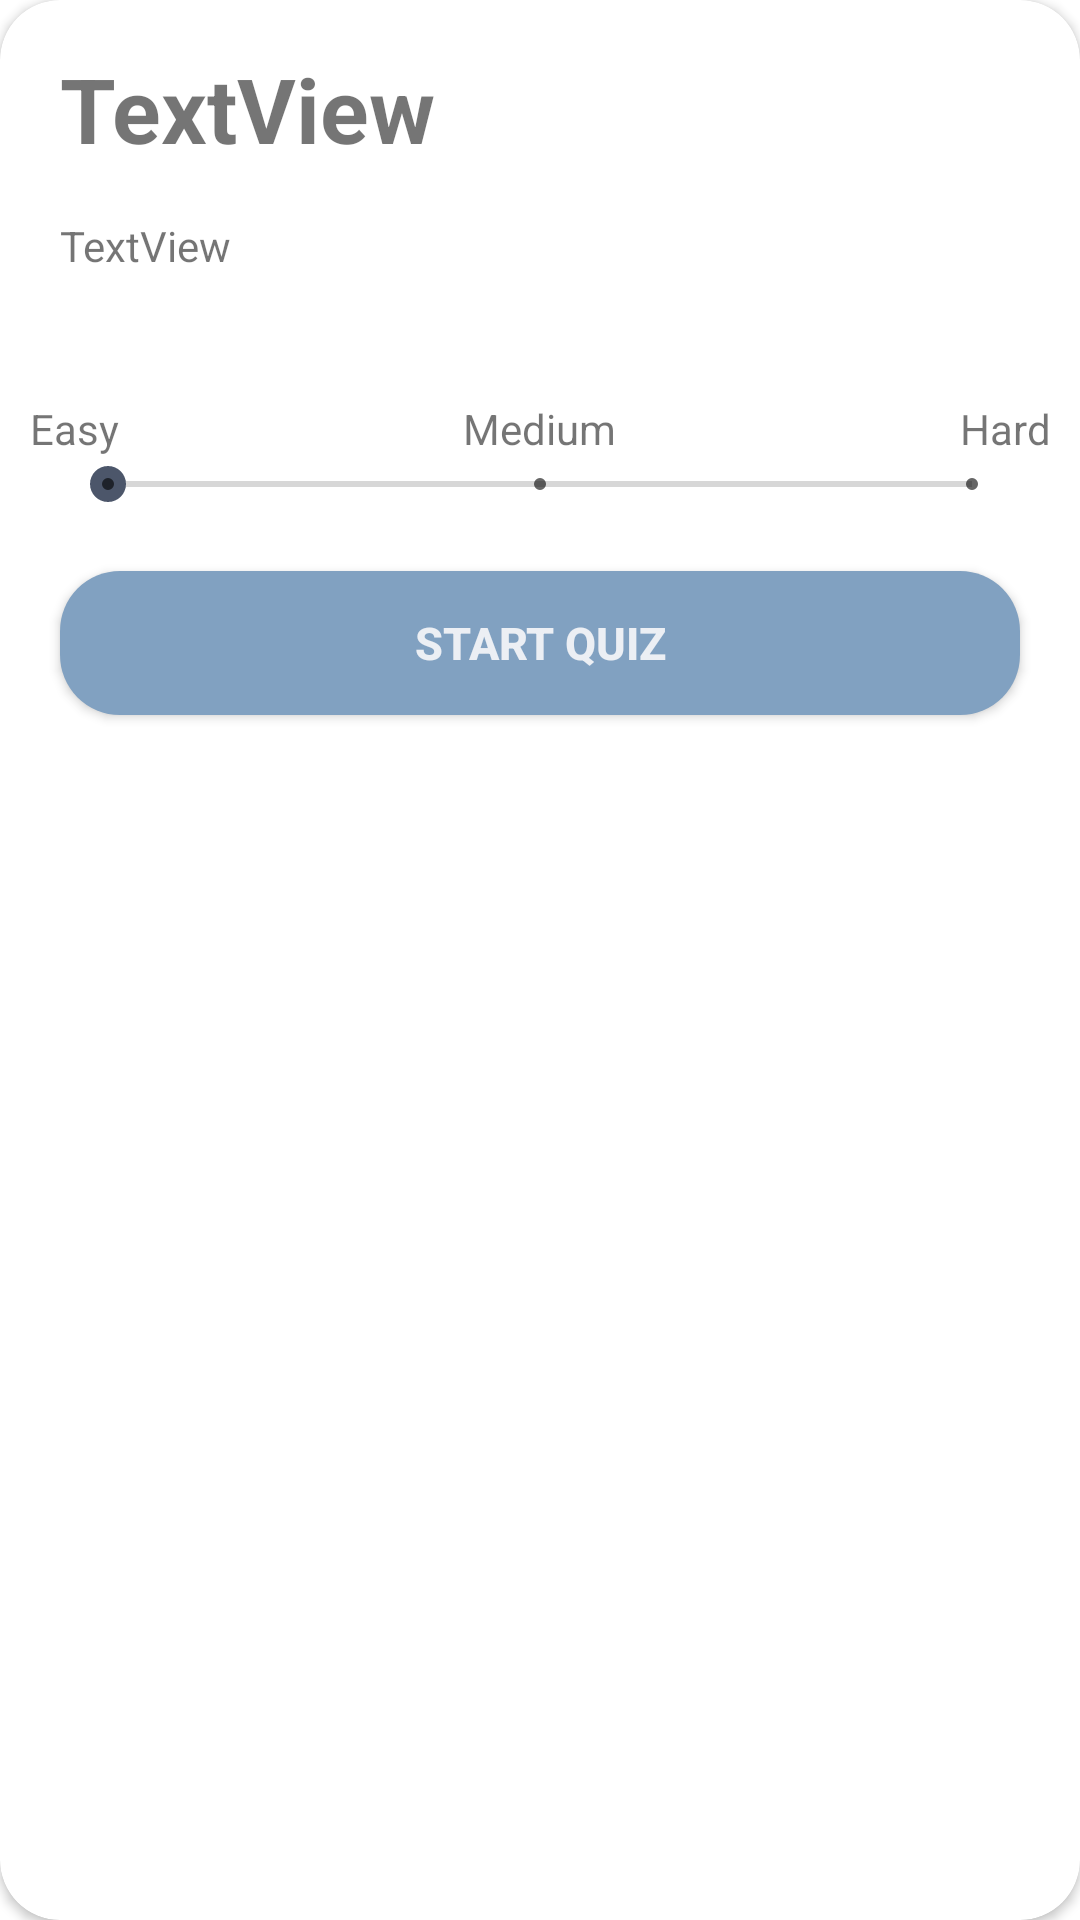

Write the Android layout XML for this screen, with the resource values it uses.
<!-- AndroidManifest.xml: application theme Theme.Smort -->
<!-- res/layout/list_question_bundle.xml -->
<?xml version="1.0" encoding="utf-8"?>
<androidx.cardview.widget.CardView xmlns:android="http://schemas.android.com/apk/res/android"
    xmlns:app="http://schemas.android.com/apk/res-auto"
    xmlns:tools="http://schemas.android.com/tools"
    android:layout_margin="10dp"
    android:layout_width="match_parent"
    android:layout_height="wrap_content"
    app:cardCornerRadius="20dp"
    android:background="@color/card_color">
    <androidx.constraintlayout.widget.ConstraintLayout
        android:layout_width="match_parent"
        android:layout_height="wrap_content"
        android:id="@+id/list_questions">

        <TextView
            android:id="@+id/Questiontype"
            style="@style/Header1"
            android:textSize="30sp"
            android:layout_width="wrap_content"
            android:layout_height="wrap_content"
            android:layout_marginStart="20dp"
            android:layout_marginTop="16dp"
            android:layout_marginBottom="16dp"
            android:text="TextView"
            app:layout_constraintBottom_toTopOf="@+id/description"
            app:layout_constraintEnd_toEndOf="parent"
            app:layout_constraintHorizontal_bias="0.0"
            app:layout_constraintStart_toStartOf="parent"
            app:layout_constraintTop_toTopOf="parent" />

        <TextView
            android:id="@+id/description"
            android:layout_width="wrap_content"
            android:layout_height="wrap_content"
            android:layout_marginHorizontal="20dp"
            android:layout_marginBottom="32dp"
            android:text="TextView"
            app:layout_constraintBottom_toTopOf="@+id/level_selection"
            app:layout_constraintEnd_toEndOf="parent"
            app:layout_constraintHorizontal_bias="0.0"
            app:layout_constraintStart_toStartOf="parent" />

        <GridLayout
            android:id="@+id/level_selection"
            android:layout_width="match_parent"
            android:layout_height="wrap_content"
            android:columnCount="3"
            android:rowCount="3"
            app:layout_constraintBottom_toBottomOf="parent"
            app:layout_constraintEnd_toEndOf="parent"
            app:layout_constraintStart_toStartOf="parent"
            >

            <TextView
                android:id="@+id/textView8"
                android:layout_width="wrap_content"
                android:layout_height="wrap_content"
                android:layout_marginStart="10dp"
                android:layout_marginTop="10dp"
                android:layout_columnWeight="1"
                android:layout_row="0"
                android:layout_column="0"
                android:text="@string/easy" />

            <TextView
                android:id="@+id/textView9"
                android:layout_columnWeight="1"
                android:layout_width="wrap_content"
                android:layout_height="wrap_content"
                android:layout_marginTop="10dp"
                android:layout_row="0"
                android:layout_column="1"
                android:gravity="center"
                android:text="@string/medium" />

            <TextView
                android:id="@+id/textView10"
                android:gravity="end"
                android:layout_columnWeight="1"
                android:layout_width="wrap_content"
                android:layout_height="wrap_content"
                android:layout_marginEnd="10dp"
                android:layout_marginTop="10dp"
                android:layout_row="0"
                android:layout_column="2"
                android:text="@string/hard" />

            <SeekBar
                android:id="@+id/seekBar3"
                style="@style/Widget.AppCompat.SeekBar.Discrete"
                android:max="2"
                android:layout_width="match_parent"
                android:layout_height="wrap_content"
                android:layout_row="1"
                android:layout_column="0"
                android:layout_columnSpan="3"
                android:layout_marginStart="20dp"
                android:layout_marginEnd="20dp"
                android:layout_marginBottom="20dp"/>

            <Button
                android:id="@+id/startQuizButton"
                style="@style/solidButton"
                android:layout_width="match_parent"
                android:layout_height="wrap_content"
                android:layout_row="2"
                android:layout_column="0"
                android:layout_columnSpan="3"
                android:layout_marginStart="20dp"
                android:layout_marginEnd="20dp"
                android:layout_marginBottom="20dp"
                android:text="@string/start" />
        </GridLayout>

    </androidx.constraintlayout.widget.ConstraintLayout>
</androidx.cardview.widget.CardView>
<!-- resources referenced by this layout -->
<resources>
  <color name="card_color">#FAF9F9</color>
  <string name="easy">Easy</string>
  <string name="hard">Hard</string>
  <string name="medium">Medium</string>
  <string name="start">Start Quiz</string>
  <style name="Header1">
          <item name="android:textStyle">bold</item>
          <item name="android:textSize">18sp</item>
      </style>
  <style name="solidButton">
          <item name="android:textStyle">bold</item>
          <item name="android:textSize">15sp</item>
          <item name="android:paddingVertical">12sp</item>
          <item name="android:textColor">@color/nordwhite</item>
          <item name="android:background">@drawable/solid_button</item>
      </style>
  <style name="Theme.Smort" parent="Theme.MaterialComponents.DayNight.NoActionBar">
          
          <item name="colorPrimary">@color/primary</item>
          <item name="colorPrimaryVariant">@color/primary_dark</item>
          <item name="colorOnPrimary">@color/white</item>
          
          <item name="colorSecondary">@color/accent</item>
          <item name="colorSecondaryVariant">@color/accent</item>
          <item name="colorOnSecondary">@color/white</item>
          
          <item name="android:statusBarColor" tools:targetApi="l">?attr/colorPrimaryVariant</item>
          
      </style>
  <color name="nordwhite">#eceff4</color>
  <!-- drawable solid_button (drawable) -->
  <?xml version="1.0" encoding="utf-8"?>
  <shape xmlns:android="http://schemas.android.com/apk/res/android"
      android:shape="rectangle" >
  
      <solid android:color="@color/primary"/>
  
      <corners android:radius="20dp"/>
  </shape>
  <color name="primary">#81a1c1</color>
  <color name="primary_dark">#5e81ac</color>
  <color name="white">#FFFFFFFF</color>
  <color name="accent">#4c566a</color>
</resources>
